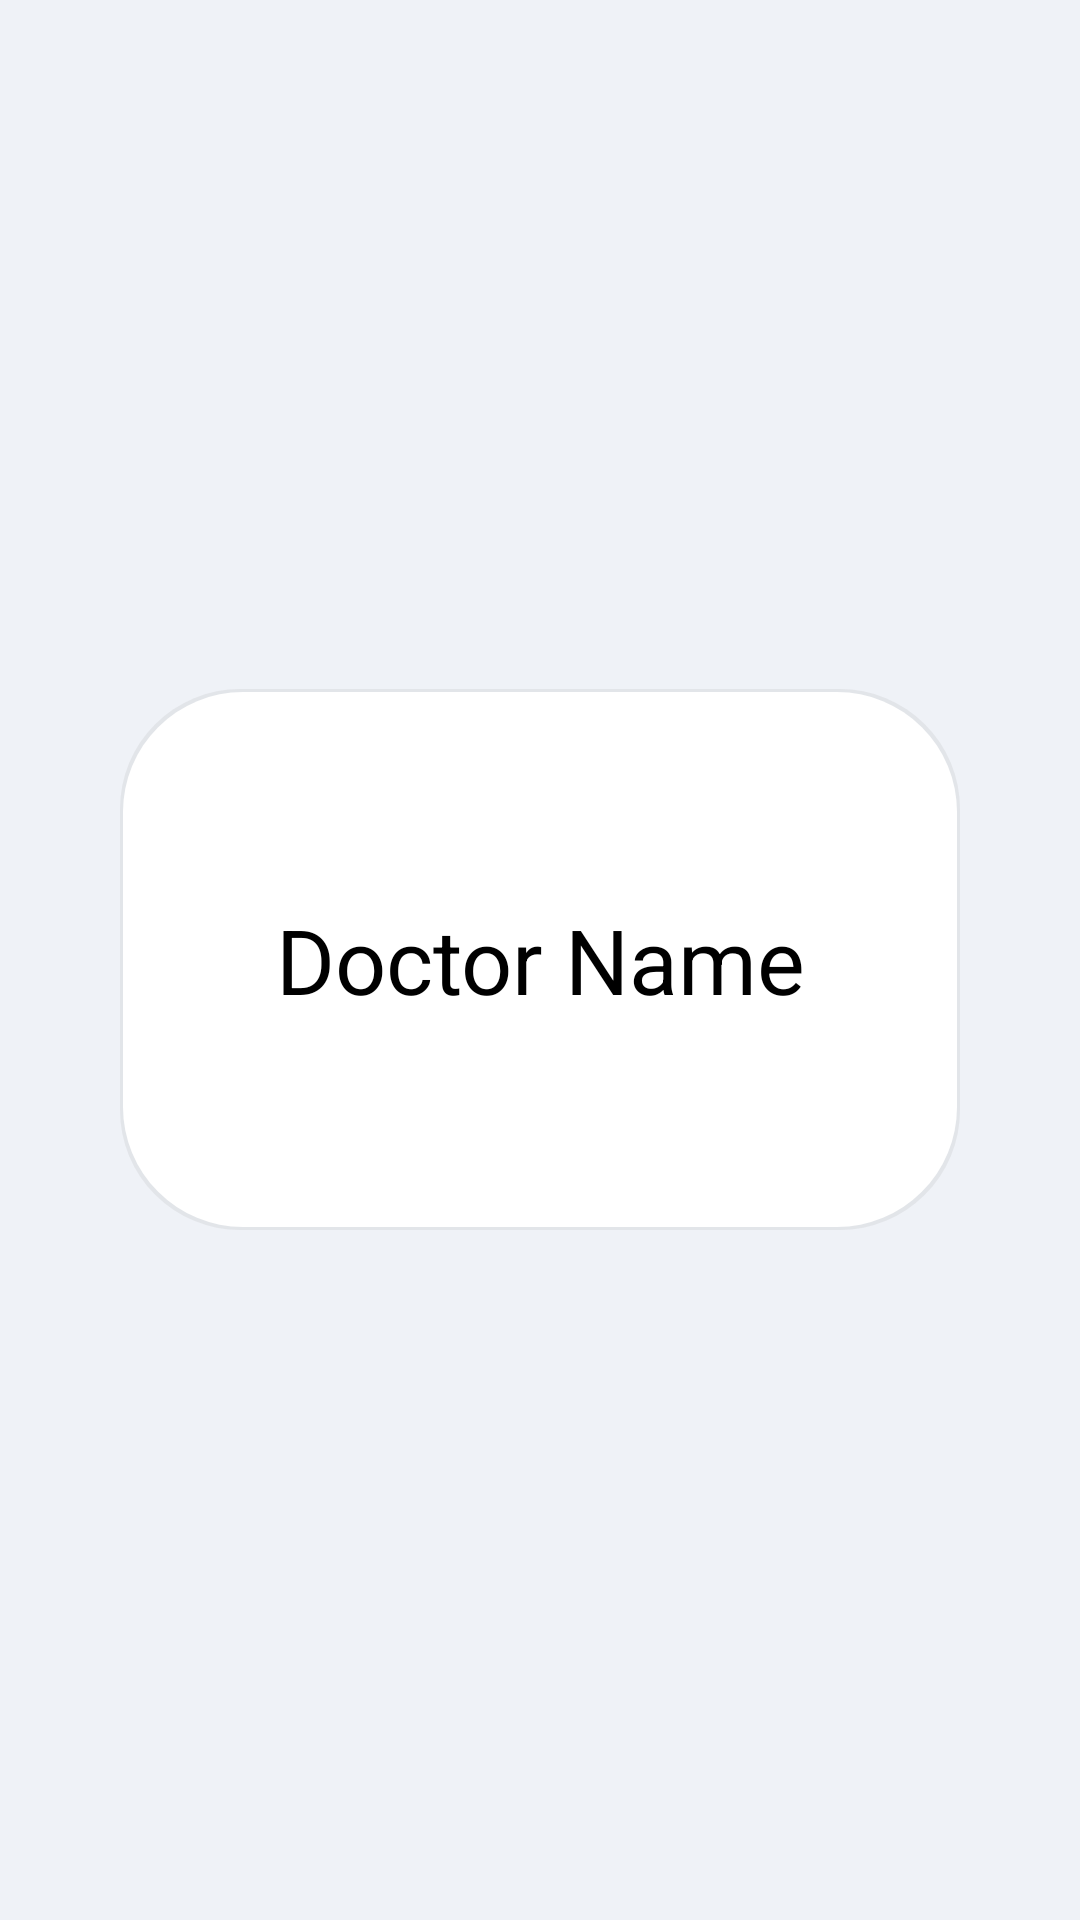

Here is an Android app screen rendered from its layout file. Give the layout XML and the strings, colors and styles it references.
<!-- AndroidManifest.xml: application theme Theme.Officehoursclient -->
<!-- res/layout/activity_doctor.xml -->
<?xml version="1.0" encoding="utf-8"?>
<LinearLayout xmlns:android="http://schemas.android.com/apk/res/android"
    xmlns:app="http://schemas.android.com/apk/res-auto"
    xmlns:tools="http://schemas.android.com/tools"
    android:layout_width="match_parent"
    android:layout_height="match_parent"
    android:orientation="vertical"
    android:gravity="center"
    tools:context=".DoctorActivity">

    <LinearLayout
        android:layout_width="match_parent"
        android:layout_height="wrap_content"
        style="@style/ContainerStyle"
        android:orientation="vertical">

        <TextView
            android:id="@+id/doctor_name"
            android:layout_width="match_parent"
            android:layout_height="wrap_content"
            android:gravity="center"
            android:textSize="30sp"
            android:layout_marginVertical="40dp"
            android:textColor="@color/black"
            android:text="Doctor Name" />


        <TextView
            android:id="@+id/doctor_slots_empty_text"
            android:layout_width="match_parent"
            android:layout_height="wrap_content"
            android:text="This doctor doesn't have any available office hours"
            android:visibility="gone" />

        <ListView
            android:id="@+id/concrete_slots_list"
            android:layout_width="match_parent"
            android:layout_height="match_parent" />

    </LinearLayout>


</LinearLayout>
<!-- resources referenced by this layout -->
<resources>
  <color name="black">#FF000000</color>
  <style name="ContainerStyle">
          <item name="android:background">@drawable/container_border</item>
          <item name="android:paddingVertical">30dp</item>
          <item name="android:paddingHorizontal">40dp</item>
          <item name="android:layout_marginVertical">60dp</item>
          <item name="android:layout_marginHorizontal">40dp</item>
      </style>
  <style name="Theme.Officehoursclient" parent="Theme.MaterialComponents.DayNight.DarkActionBar">
          
  
          <item name="colorPrimary">@color/kfu_primary</item>
          <item name="colorPrimaryVariant">@color/kfu_primary2</item>
          <item name="colorOnPrimary">@color/white</item>
          
          <item name="colorSecondary">@color/kfu_secondary</item>
          <item name="colorSecondaryVariant">@color/kfu_secondary2</item>
          <item name="colorOnSecondary">@color/white</item>
          
          <item name="android:statusBarColor">?attr/colorPrimaryVariant</item>
          
  
          <item name="fontFamily">@font/tajawal_bold</item>
          <item name="android:textSize">20sp</item>
          <item name="android:windowBackground">@color/kfu_blank</item>
      </style>
  <!-- drawable container_border (drawable) -->
  <?xml version="1.0" encoding="utf-8"?>
  <layer-list xmlns:android="http://schemas.android.com/apk/res/android">
  
      <item>
          <shape
              android:shape="rectangle">
              <padding android:top="1dp" android:bottom="1dp" android:right="1dp" android:left="1dp"/>
              <corners android:radius="40dp"/>
              <solid android:color="#25999999"/>
          </shape>
      </item>
  
      <item>
          <shape
              android:shape="rectangle">
  
              <corners android:radius="40dp"/>
              <solid android:color="@color/white"/>
          </shape>
      </item>
  
  
  </layer-list>
  <color name="kfu_primary">#0b6f77</color>
  <color name="kfu_primary2">#005c69</color>
  <color name="white">#FFFFFFFF</color>
  <color name="kfu_secondary">#c69a47</color>
  <color name="kfu_secondary2">#c59943</color>
  <color name="kfu_blank">#eff2f7</color>
</resources>
